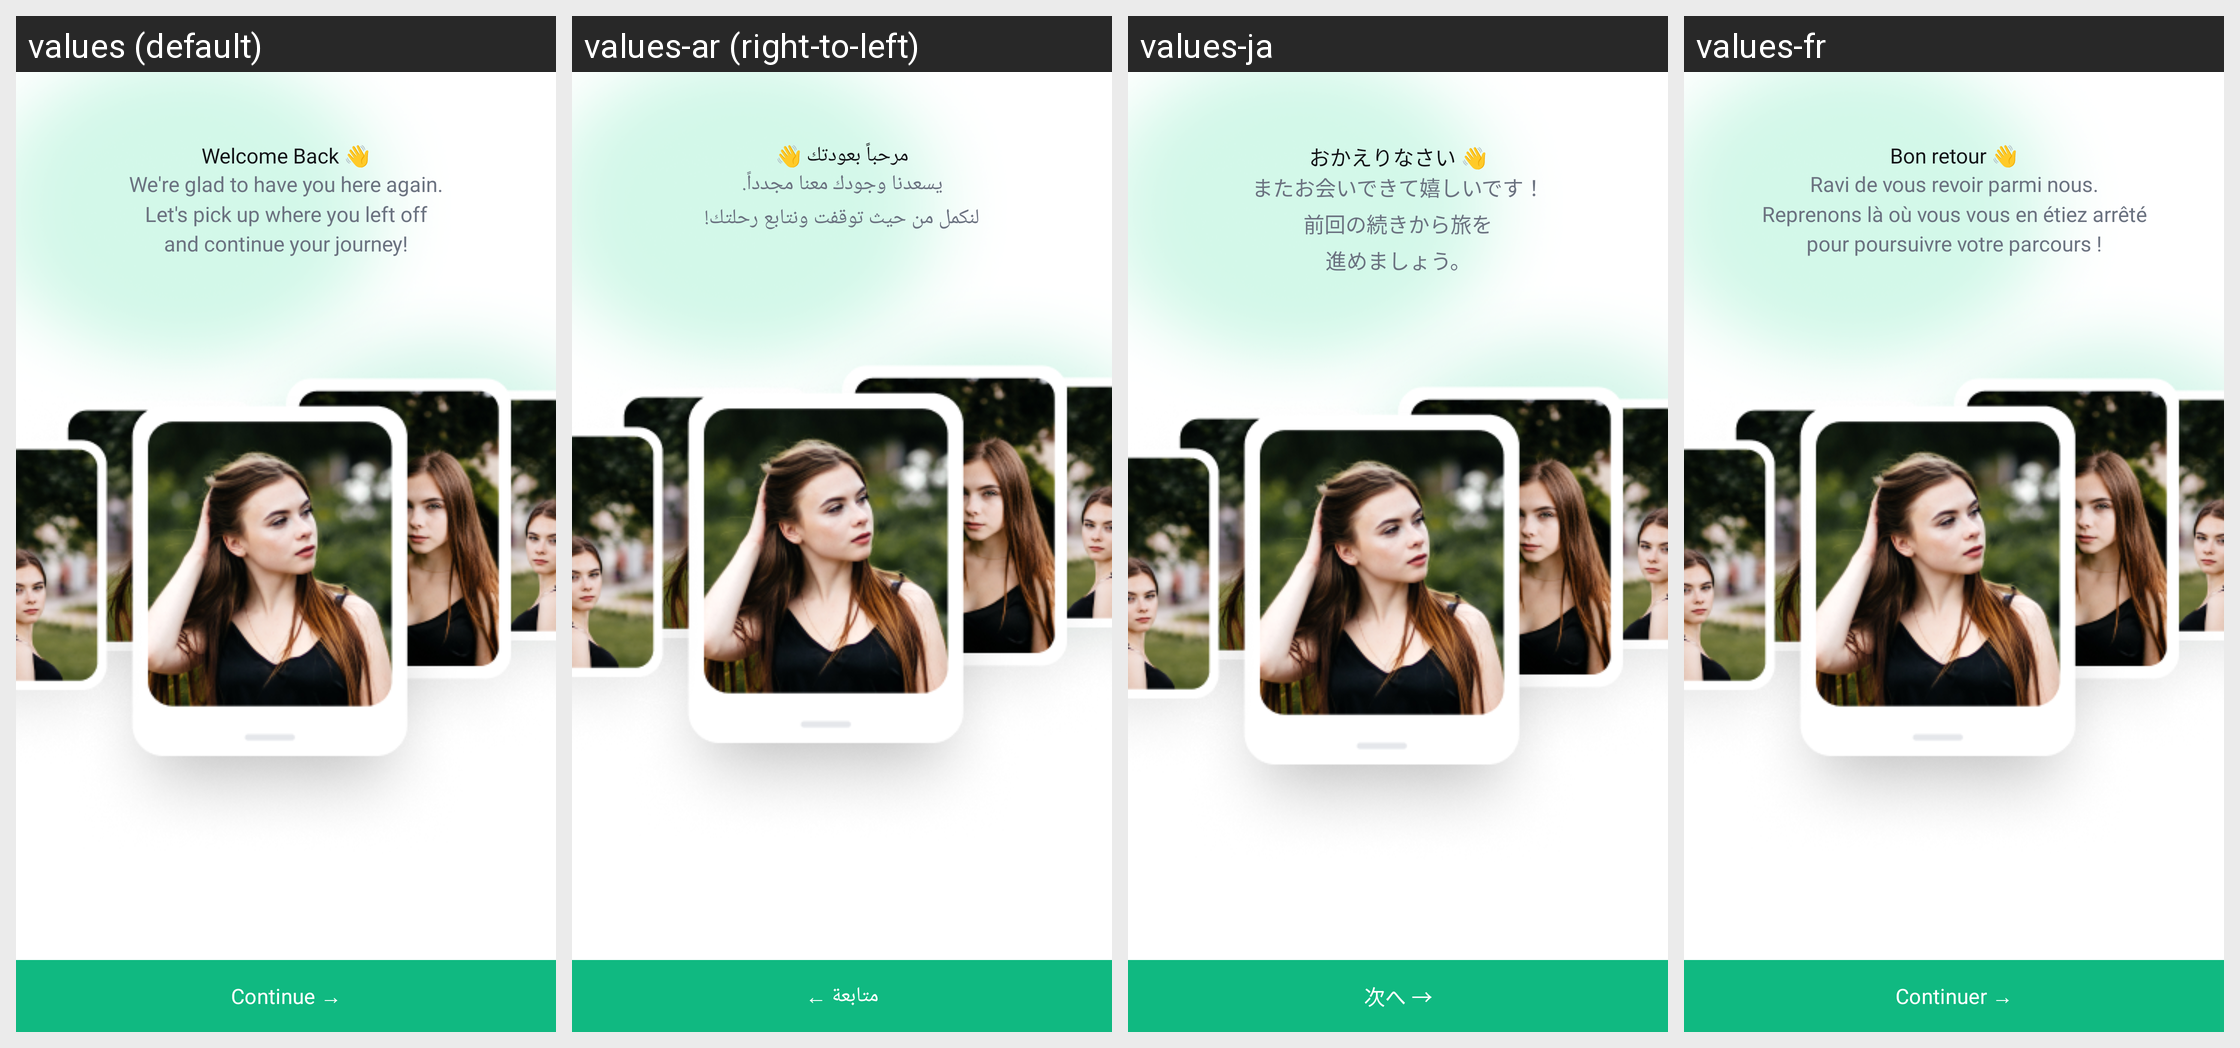

Locale-by-locale string values for the Android screen shown in this grid:
Android screen res/layout/fragment_welcome.xml rendered under 4 locales, left to right: values (default), values-ar (right-to-left), values-ja, values-fr. Device: Nexus 5 (rendered at 1080×1920; each locale shown at half size, 540×960, under a caption strip naming it); theme Theme.HDCameraMax.
Other locales in the repository, not shown: values-de, values-es, values-in, values-it, values-ko.
Strings drawn on this screen, with the default value and each locale's value (text and hints the layout hard-codes, and strings that could not be matched under every locale, appear in the picture but are not listed):

welcome_back
  values: Welcome Back 👋
  values-ar: مرحباً بعودتك 👋
  values-ja: おかえりなさい 👋
  values-fr: Bon retour 👋

we_re_glad_to_have_you_here_again_nlet_s_pick_up_where_you_left_off_nand_continue_your_journey
  values: We're glad to have you here again.
      Let's pick up where you left off
      and continue your journey!
  values-ar: يسعدنا وجودك معنا مجدداً.
      لنكمل من حيث توقفت ونتابع رحلتك!
  values-ja: またお会いできて嬉しいです！
      前回の続きから旅を
      進めましょう。
  values-fr: Ravi de vous revoir parmi nous.
      Reprenons là où vous vous en étiez arrêté
      pour poursuivre votre parcours !

btn_continue
  values: Continue →
  values-ar: متابعة ←
  values-ja: 次へ →
  values-fr: Continuer →
